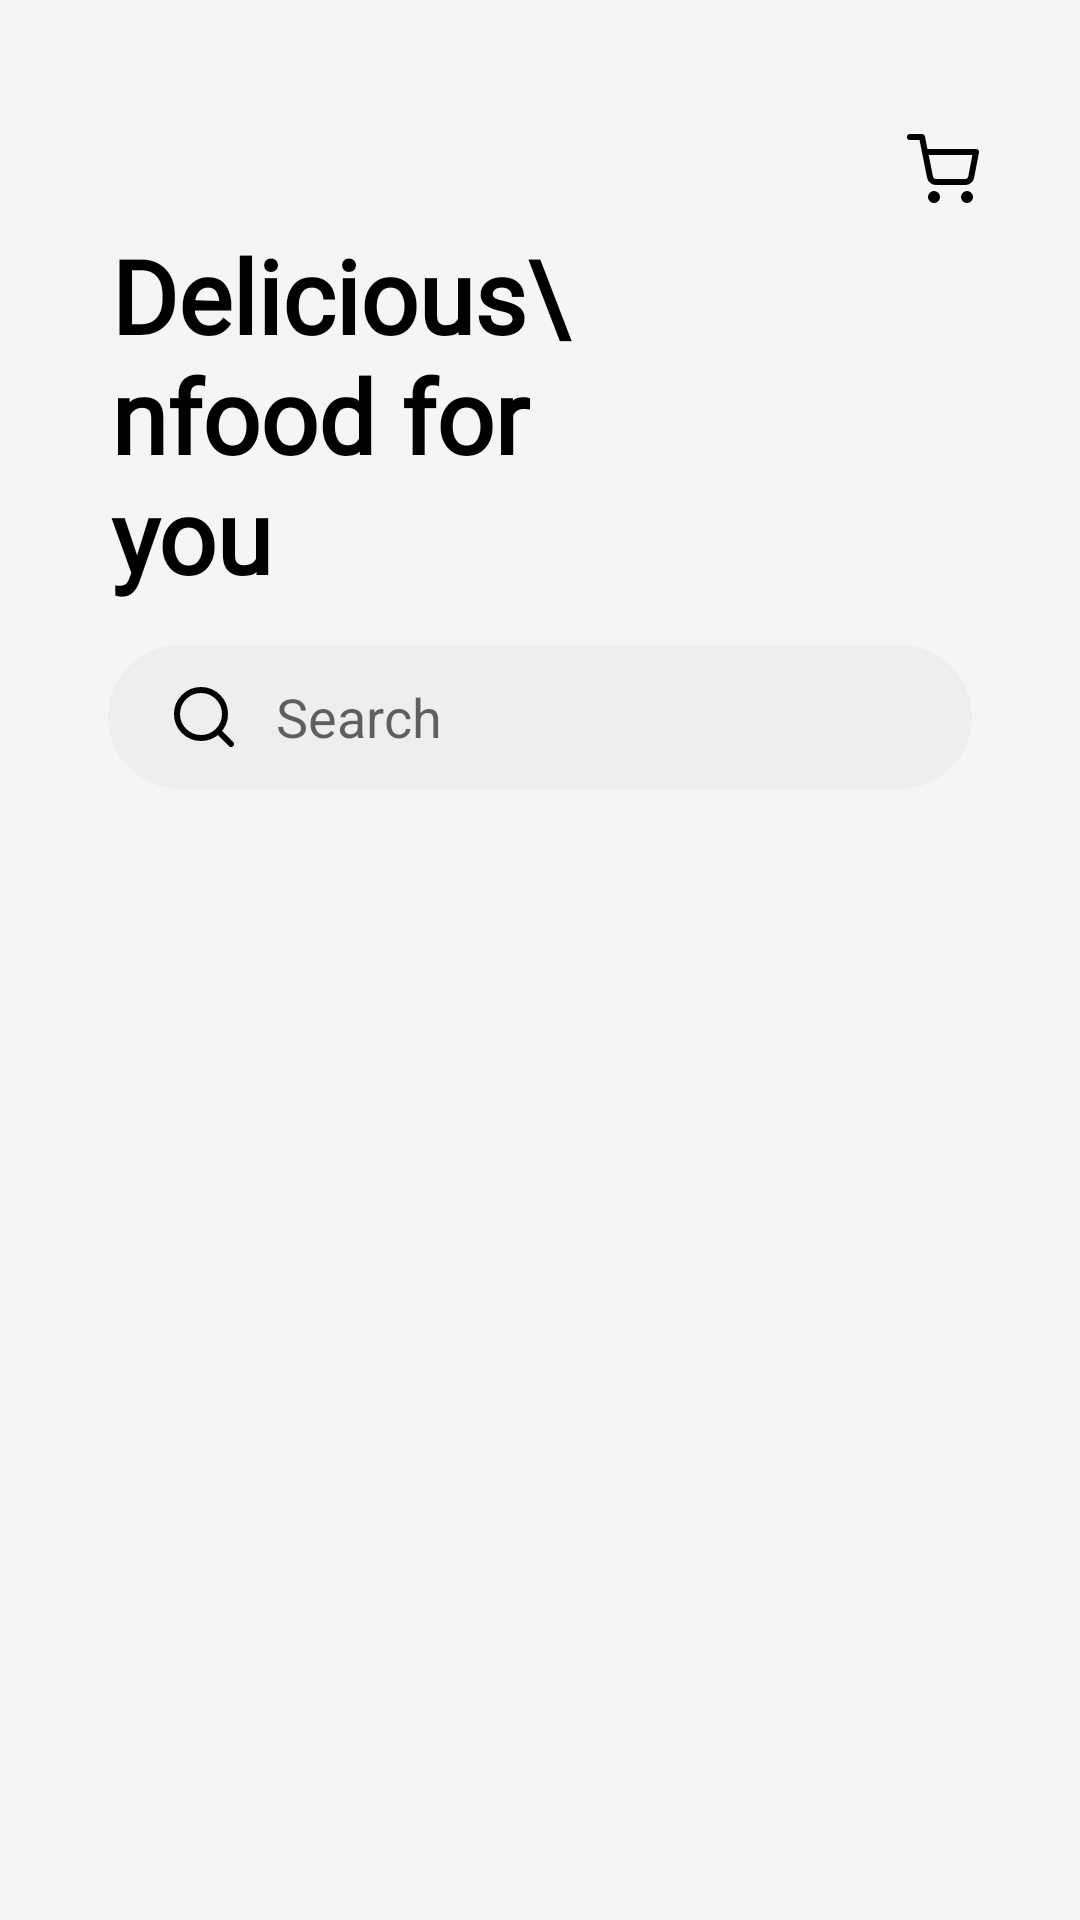

Write the Android layout XML for this screen, with the resource values it uses.
<!-- AndroidManifest.xml: application theme Theme.FoodDeliveryByEsya -->
<!-- res/layout/fragment_home.xml -->
<?xml version="1.0" encoding="utf-8"?>
<androidx.constraintlayout.widget.ConstraintLayout xmlns:android="http://schemas.android.com/apk/res/android"
    xmlns:app="http://schemas.android.com/apk/res-auto"
    xmlns:tools="http://schemas.android.com/tools"
    android:id="@+id/constraintLayoutHome"
    android:layout_width="match_parent"
    android:layout_height="match_parent"
    android:background="@color/gray"
    tools:context=".fragments.HomeFragment">

    <TextView
        android:id="@+id/textView2"
        android:layout_width="0dp"
        android:layout_height="wrap_content"
        android:fontFamily="@font/sf_pro_rounded_regular"
        android:text="Delicious\nfood for you"
        android:textColor="@color/black"
        android:textSize="34sp"
        android:textStyle="bold"
        app:layout_constraintBottom_toBottomOf="parent"
        app:layout_constraintEnd_toEndOf="parent"
        app:layout_constraintHorizontal_bias="0.29"
        app:layout_constraintStart_toStartOf="parent"
        app:layout_constraintTop_toTopOf="parent"
        app:layout_constraintVertical_bias="0.147"
        app:layout_constraintWidth_percent="0.647" />

    <SearchView
        android:id="@+id/searchView"
        android:layout_width="0dp"
        android:layout_height="wrap_content"
        android:layout_marginTop="14dp"
        android:background="@drawable/ellipse_search_view"
        android:iconifiedByDefault="false"
        android:queryBackground="@drawable/ellipse_search_view"
        android:queryHint="@string/search"
        android:searchIcon="@drawable/ic_find"
        android:transitionName="searchView"
        app:layout_constraintEnd_toEndOf="parent"
        app:layout_constraintHeight_percent="0.067"
        app:layout_constraintHorizontal_bias="0.5"
        app:layout_constraintStart_toStartOf="parent"
        app:layout_constraintTop_toBottomOf="@+id/textView2"
        app:layout_constraintWidth_percent="0.8" />

    <ImageView
        android:id="@+id/imageView"
        android:layout_width="wrap_content"
        android:layout_height="wrap_content"
        android:src="@drawable/ic_shopping_cart"
        app:layout_constraintBottom_toBottomOf="parent"
        app:layout_constraintDimensionRatio="1:1"
        app:layout_constraintEnd_toEndOf="parent"
        app:layout_constraintHorizontal_bias="0.9"
        app:layout_constraintStart_toStartOf="parent"
        app:layout_constraintTop_toTopOf="parent"
        app:layout_constraintVertical_bias="0.0725"
        app:layout_constraintWidth_percent="0.058" />


    <com.google.android.material.tabs.TabLayout
        android:id="@+id/tabLayout"
        android:layout_width="wrap_content"
        android:layout_height="wrap_content"
        android:layout_marginTop="10dp"
        app:layout_constraintEnd_toEndOf="parent"
        app:layout_constraintStart_toStartOf="parent"
        app:layout_constraintTop_toBottomOf="@id/searchView"
        app:tabIndicatorColor="@color/orange"
        app:tabMode="scrollable"
        app:tabSelectedTextColor="@color/orange"
        app:tabTextAppearance="@android:style/TextAppearance.Widget.TabWidget" />

    <androidx.viewpager2.widget.ViewPager2
        android:id="@+id/viewPager"
        android:layout_width="match_parent"
        android:layout_height="0dp"
        android:layout_marginTop="10dp"
        app:layout_constraintBottom_toBottomOf="parent"
        app:layout_constraintEnd_toEndOf="parent"
        app:layout_constraintHeight_percent="0.55"
        app:layout_constraintStart_toStartOf="parent"
        app:layout_constraintTop_toBottomOf="@+id/tabLayout" />

</androidx.constraintlayout.widget.ConstraintLayout>
<!-- resources referenced by this layout -->
<resources>
  <color name="black">#000000</color>
  <color name="gray">#F5F5F8</color>
  <color name="orange">#FA4A0C</color>
  <!-- drawable ellipse_search_view (drawable) -->
  <?xml version="1.0" encoding="utf-8"?>
  <shape xmlns:android="http://schemas.android.com/apk/res/android"
      android:shape="rectangle">
      <solid android:color="@color/gray_search_view" />
      <corners android:radius="30dp" />
  </shape>
  <!-- drawable ic_find (drawable) -->
  <vector xmlns:android="http://schemas.android.com/apk/res/android"
      android:width="20dp"
      android:height="20dp"
      android:viewportWidth="20"
      android:viewportHeight="20">
    <path
        android:pathData="M19,19L14.65,14.65M17,9C17,13.4183 13.4183,17 9,17C4.5817,17 1,13.4183 1,9C1,4.5817 4.5817,1 9,1C13.4183,1 17,4.5817 17,9Z"
        android:strokeLineJoin="round"
        android:strokeWidth="2"
        android:fillColor="@color/fill_color"
        android:strokeColor="@color/black"
        android:strokeLineCap="round"/>
  </vector>
  <!-- drawable ic_shopping_cart (drawable) -->
  <vector xmlns:android="http://schemas.android.com/apk/res/android"
      android:width="24dp"
      android:height="24dp"
      android:viewportWidth="24"
      android:viewportHeight="24">
    <path
        android:pathData="M9,22C9.5523,22 10,21.5523 10,21C10,20.4477 9.5523,20 9,20C8.4477,20 8,20.4477 8,21C8,21.5523 8.4477,22 9,22Z"
        android:strokeAlpha="1"
        android:strokeLineJoin="round"
        android:strokeWidth="2"
        android:fillColor="@color/fill_color"
        android:strokeColor="@color/black"
        android:fillAlpha="1"
        android:strokeLineCap="round"/>
    <path
        android:pathData="M20,22C20.5523,22 21,21.5523 21,21C21,20.4477 20.5523,20 20,20C19.4477,20 19,20.4477 19,21C19,21.5523 19.4477,22 20,22Z"
        android:strokeAlpha="1"
        android:strokeLineJoin="round"
        android:strokeWidth="2"
        android:fillColor="@color/fill_color"
        android:strokeColor="@color/black"
        android:fillAlpha="1"
        android:strokeLineCap="round"/>
    <path
        android:pathData="M1,1H5L7.68,14.39C7.7714,14.8504 8.0219,15.264 8.3876,15.5583C8.7532,15.8526 9.2107,16.009 9.68,16H19.4C19.8693,16.009 20.3268,15.8526 20.6925,15.5583C21.0581,15.264 21.3086,14.8504 21.4,14.39L23,6H6"
        android:strokeAlpha="1"
        android:strokeLineJoin="round"
        android:strokeWidth="2"
        android:fillColor="@color/fill_color"
        android:strokeColor="@color/black"
        android:fillAlpha="1"
        android:strokeLineCap="round"/>
  </vector>
  <string name="search">Search</string>
  <style name="Theme.FoodDeliveryByEsya" parent="Theme.AppCompat.DayNight.NoActionBar">
          
          <item name="colorPrimary">@color/purple_500</item>
          <item name="colorPrimaryVariant">@color/purple_700</item>
          <item name="colorOnPrimary">@color/white</item>
          
          <item name="colorSecondary">@color/teal_200</item>
          <item name="colorSecondaryVariant">@color/teal_700</item>
          <item name="colorOnSecondary">@color/black</item>
          
          <item name="android:statusBarColor" tools:targetApi="l">?attr/colorPrimaryVariant</item>
  
          <item name="android:windowContentTransitions">true</item>
          <item name="android:windowSharedElementEnterTransition">
              @transition/search_view_transition</item>
          <item name="android:windowSharedElementExitTransition">
              @transition/search_view_transition</item>
          
      </style>
  <color name="gray_search_view">#EFEEEE</color>
  <color name="fill_color">#00000000</color>
  <color name="purple_500">#FF6200EE</color>
  <color name="purple_700">#FF3700B3</color>
  <color name="white">#FFFFFF</color>
  <color name="teal_200">#FF03DAC5</color>
  <color name="teal_700">#FF018786</color>
</resources>
